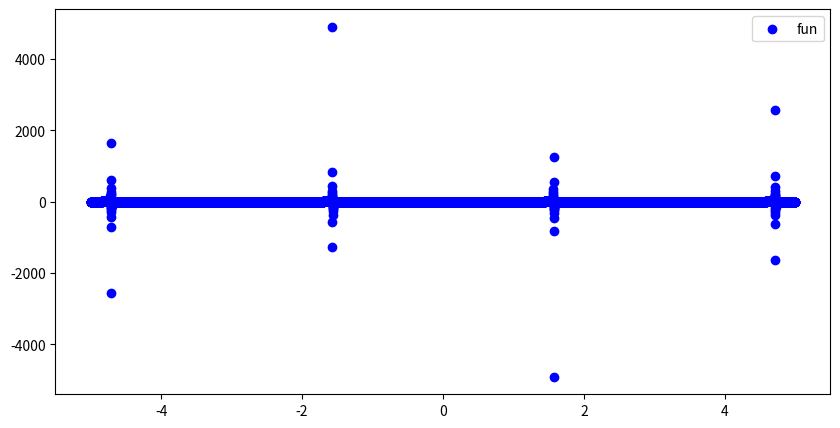

Source code (Python):
import matplotlib.pyplot as plt
import numpy as np

def y(x):
    f = np.tan(x)
    return f

def dy_dx(x):
    df = (1 / np.cos(x))**2
    return df

def x_intercept(x):
    y1 = y(x)
    dy1 = dy_dx(x)

    x2 = x - (y1 / dy1)
    return x2

def f_plot(x, x_to, dx):
    arrx = []
    arry = []

    while(x<=x_to): 
        arrx.append(x)
        arry.append(y(x))
        x += dx

    plt.figure(figsize=(10, 5))
    plt.scatter(arrx, arry, c='b', label="fun")
    plt.legend()
    plt.show()

x = 5
x1 = x
dx = 0.001 
y_desired = 0
f_plot(-5, 5, dx)

while(abs(y(x) - y_desired) > dx):
    x = x_intercept(x)
    if(abs(x - x1) < dx):
        break

print(x, y(x))
